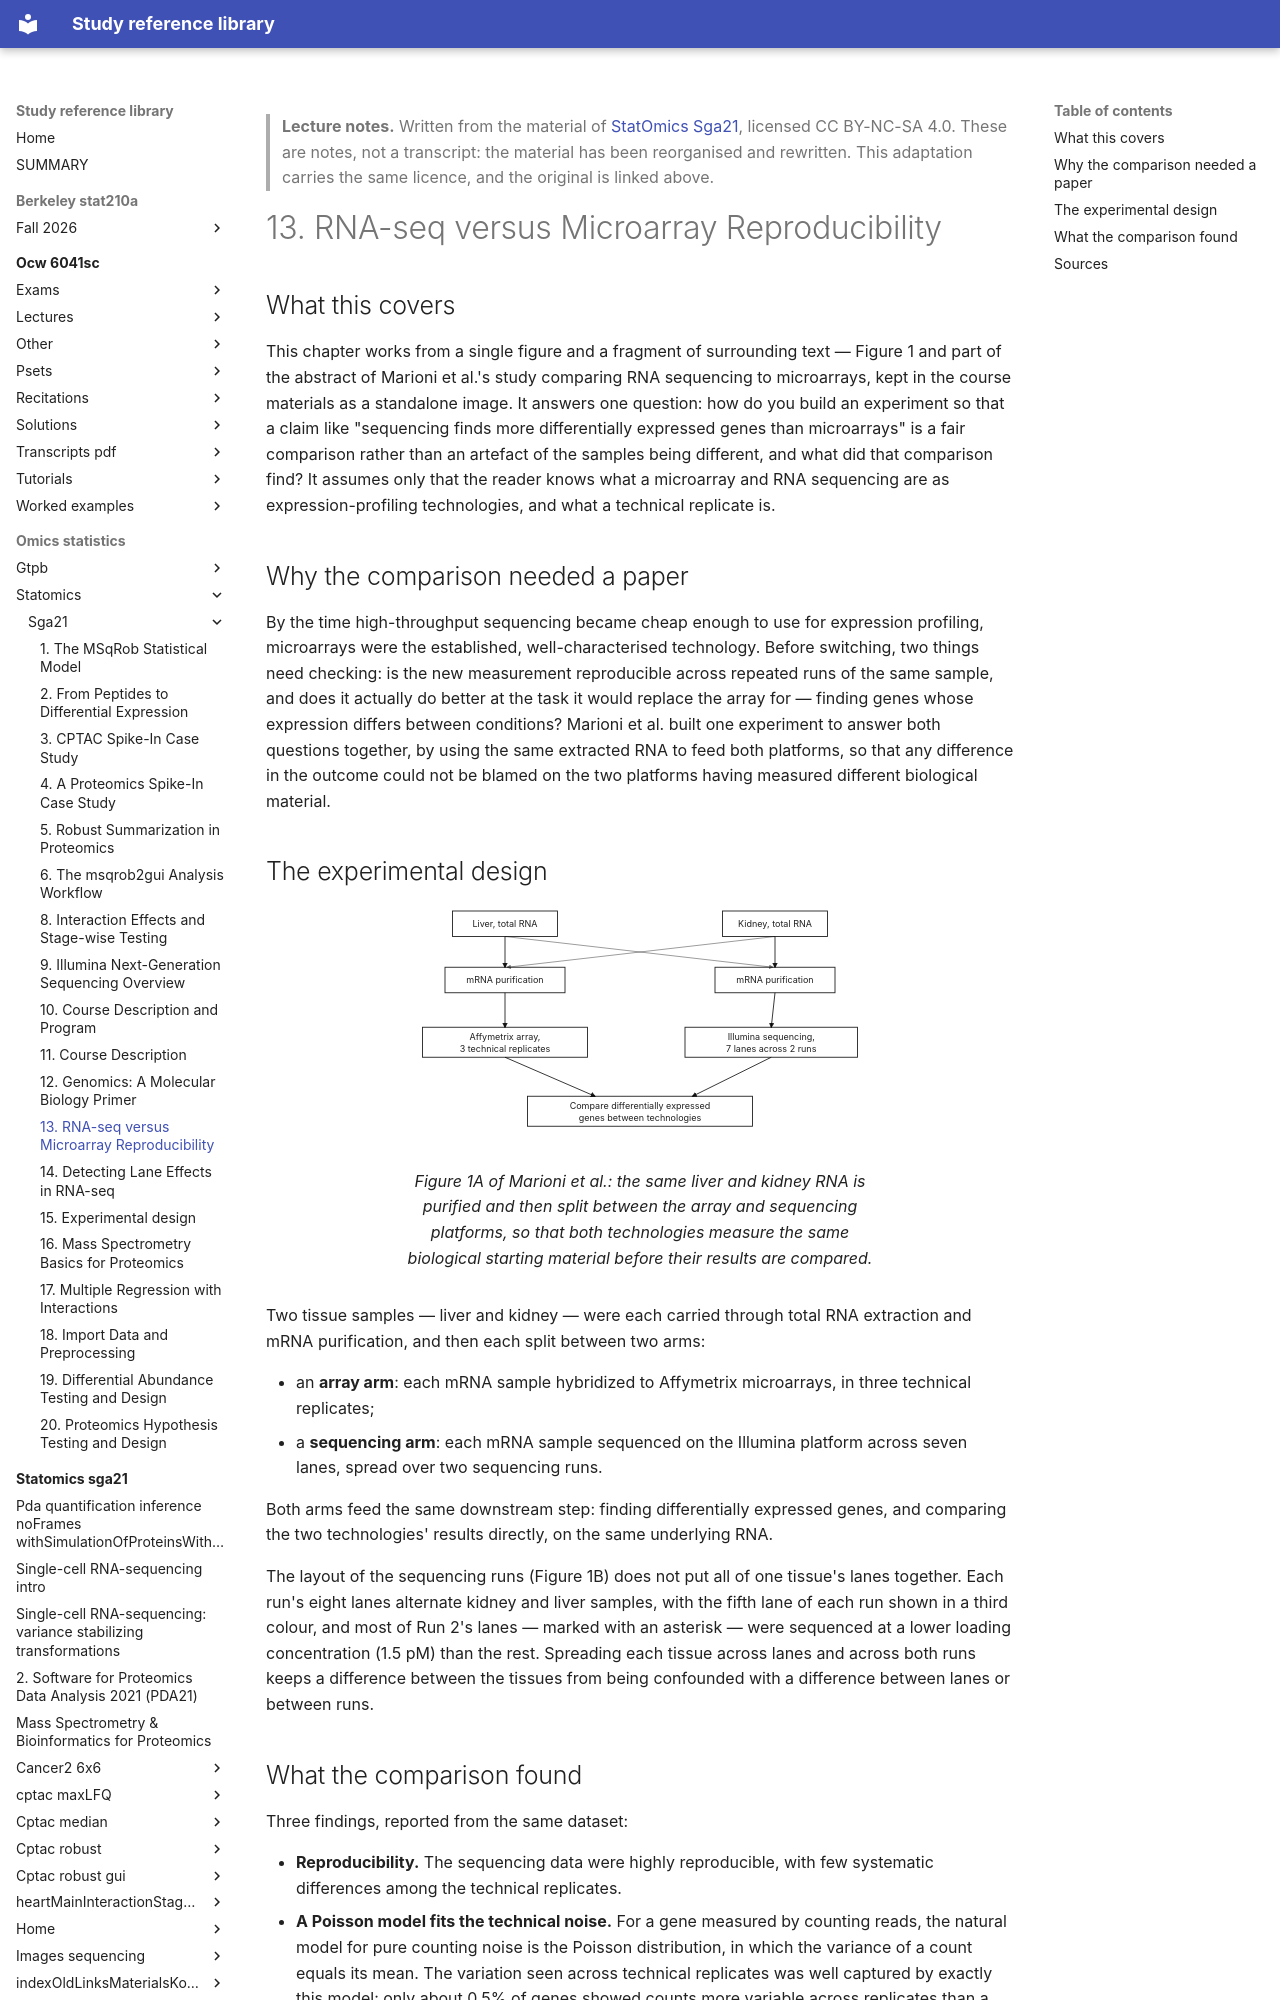

repository: Claptar/knowledge-base-library · page: omics-statistics/statomics/sga21/13-rna-seq-versus-microarray-reproducibility/index.html · generator: mkdocs

---
title: "13. RNA-seq versus Microarray Reproducibility"
course: "StatOmics Sga21"
chapter: 13
source: "https://github.com/statOmics/SGA21"
licence: "CC BY-NC-SA 4.0"
written: "2026-09-20"
---

> **Lecture notes.** Written from the material of [StatOmics Sga21](https://github.com/statOmics/SGA21), licensed CC BY-NC-SA 4.0. These are notes, not a transcript: the material has been reorganised and rewritten. This adaptation carries the same licence, and the original is linked above.

# 13. RNA-seq versus Microarray Reproducibility

## What this covers

This chapter works from a single figure and a fragment of surrounding text — Figure 1 and part of
the abstract of Marioni et al.'s study comparing RNA sequencing to microarrays, kept in the course
materials as a standalone image. It answers one question: how do you build an experiment so that a
claim like "sequencing finds more differentially expressed genes than microarrays" is a fair
comparison rather than an artefact of the samples being different, and what did that comparison
find? It assumes only that the reader knows what a microarray and RNA sequencing are as
expression-profiling technologies, and what a technical replicate is.

## Why the comparison needed a paper

By the time high-throughput sequencing became cheap enough to use for expression profiling,
microarrays were the established, well-characterised technology. Before switching, two things need
checking: is the new measurement reproducible across repeated runs of the same sample, and does it
actually do better at the task it would replace the array for — finding genes whose expression
differs between conditions? Marioni et al. built one experiment to answer both questions together,
by using the same extracted RNA to feed both platforms, so that any difference in the outcome could
not be blamed on the two platforms having measured different biological material.
